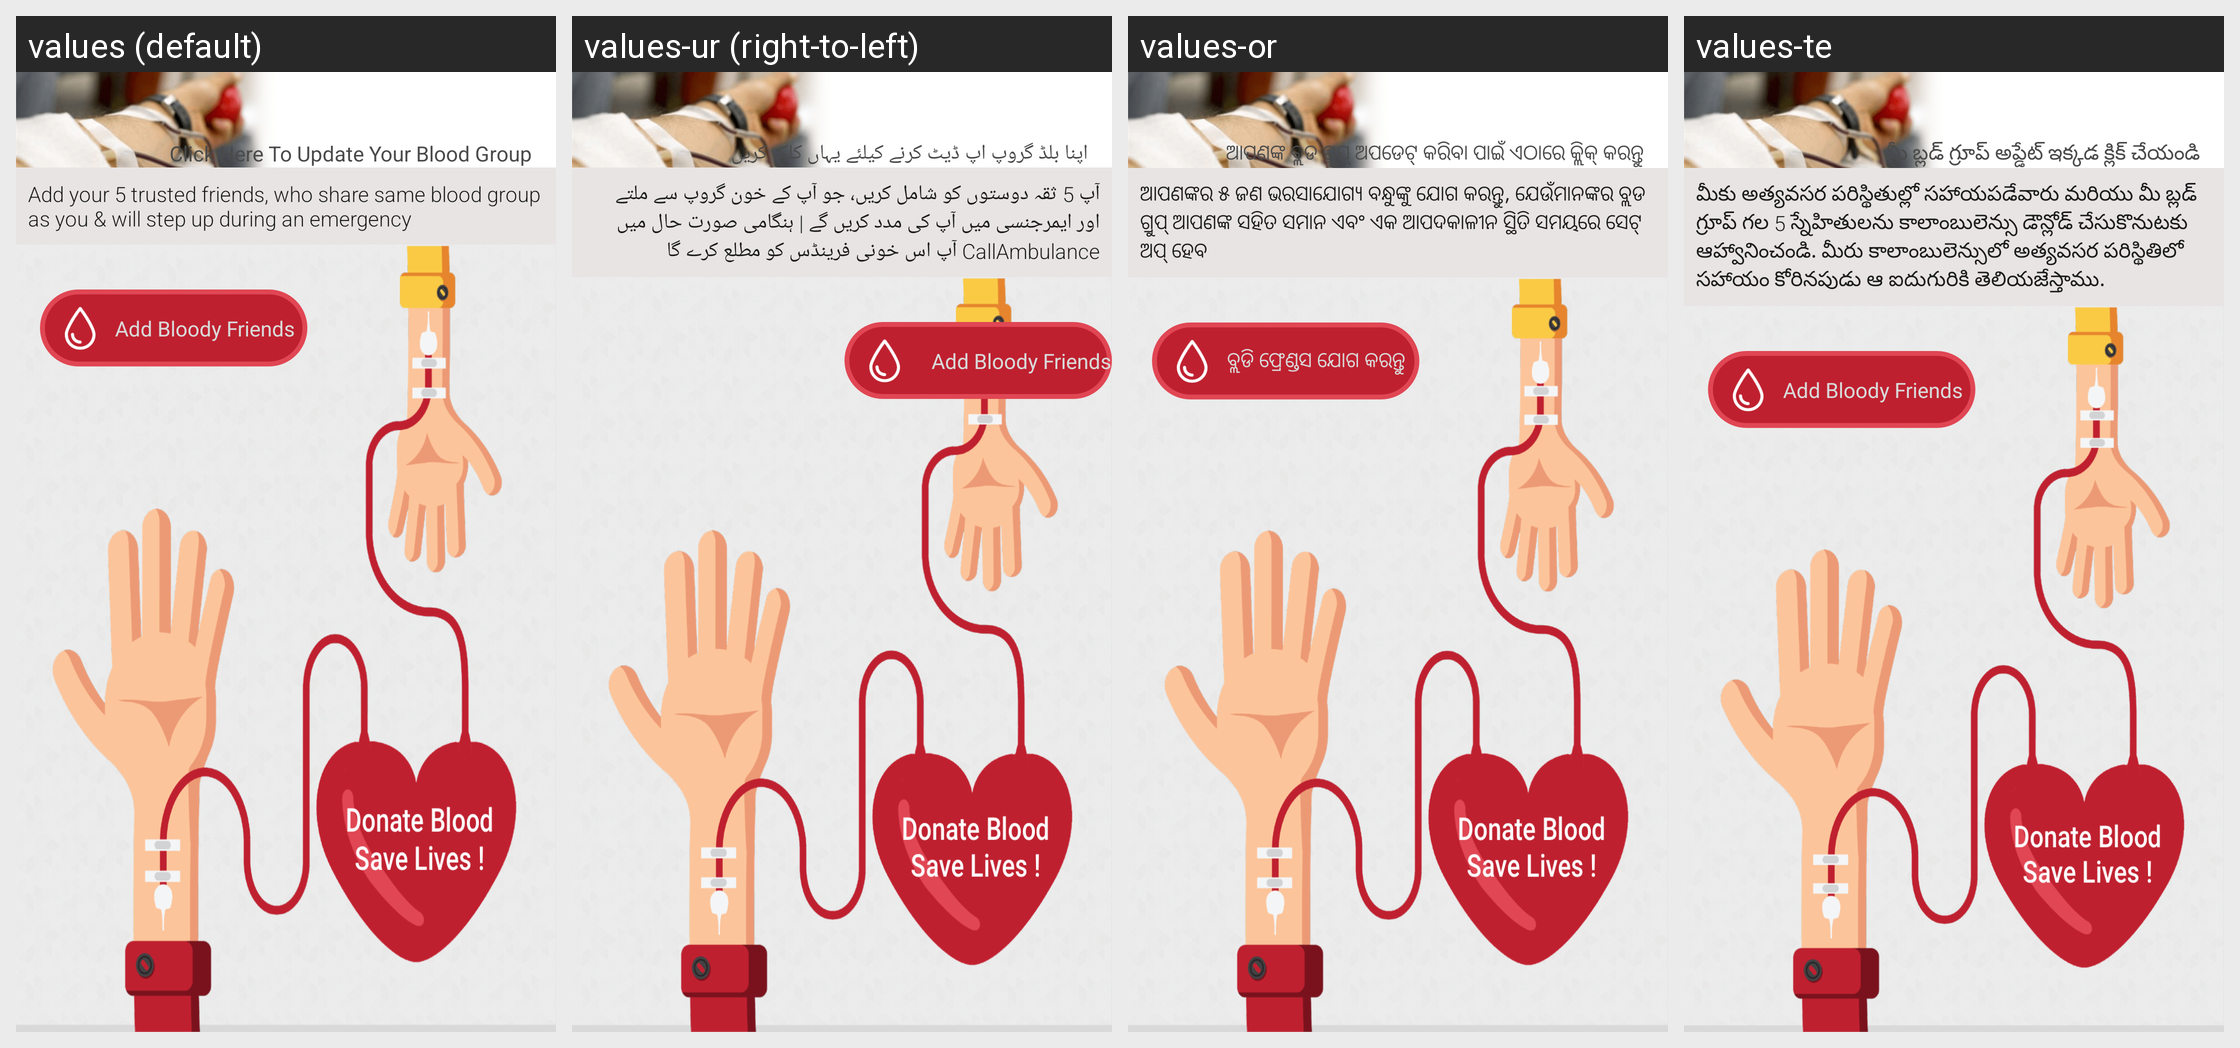

Here is an Android app screen in its default locale and in the app's own translations. Write out the translated-string differences for the strings that appear on this screen.
Android screen res/layout/bloody_friends_landing_screen_layout.xml rendered under 4 locales, left to right: values (default), values-ur (right-to-left), values-or, values-te. Device: Nexus 5 (rendered at 1080×1920; each locale shown at half size, 540×960, under a caption strip naming it); theme AppTheme.
Other locales in the repository, not shown: values-hi, values-kn, values-ta.
Strings drawn on this screen, with the default value and each locale's value (text and hints the layout hard-codes, and strings that could not be matched under every locale, appear in the picture but are not listed):

bloodyfriendshint
  values: Click Here To Update Your Blood Group
  values-ur: اپنا بلڈ گروپ اپ ڈیٹ کرنے کیلئے یہاں کلک کریں
  values-or: ଆପଣଙ୍କ ବ୍ଲଡ ଗ୍ରୁପ୍ ଅପଡେଟ୍ କରିବା ପାଇଁ ଏଠାରେ କ୍ଲିକ୍ କରନ୍ତୁ
  values-te: మీ బ్లడ్ గ్రూప్ అప్డేట్ ఇక్కడ క్లిక్ చేయండి

label_sync_hint_dashboard
  values: Add your 5 trusted friends, who share same blood group as you & will step up during an emergency
  values-ur: آپ 5 ثقہ دوستوں کو شامل کریں، جو آپ کے خون گروپ سے ملتے اور ایمرجنسی میں آپ کی مدد کریں گے | ہنگامی صورت حال میں CallAmbulance آپ اس خونی فرینڈس کو مطلع کرے گا
  values-or: ଆପଣଙ୍କର ୫ ଜଣ ଭରସାଯୋଗ୍ୟ ବନ୍ଧୁଙ୍କୁ ଯୋଗ କରନ୍ତୁ, ଯେଉଁମାନଙ୍କର ବ୍ଲଡ ଗ୍ରୁପ୍ ଆପଣଙ୍କ ସହିତ ସମାନ ଏବଂ ଏକ ଆପଦକାଳୀନ ସ୍ଥିତି ସମୟରେ ସେଟ୍ ଅପ୍ ହେବ 
  values-te: మీకు అత్యవసర పరిస్థితుల్లో సహాయపడేవారు మరియు మీ బ్లడ్ గ్రూప్ గల 5 స్నేహితులను కాలాంబులెన్సు డౌన్లోడ్ చేసుకొనుటకు ఆహ్వానించండి. మీరు కాలాంబులెన్సులో అత్యవసర పరిస్థితిలో సహాయం కోరినపుడు ఆ ఐదుగురికి తెలియజేస్తాము.

add_bloody_friends
  values: Add Bloody Friends
  values-ur: Add Bloody Friends  [not translated; the default value is used]
  values-or: ବ୍ଲଡି ଫ୍ରେଣ୍ଡସ ଯୋଗ କରନ୍ତୁ
  values-te: Add Bloody Friends  [not translated; the default value is used]
